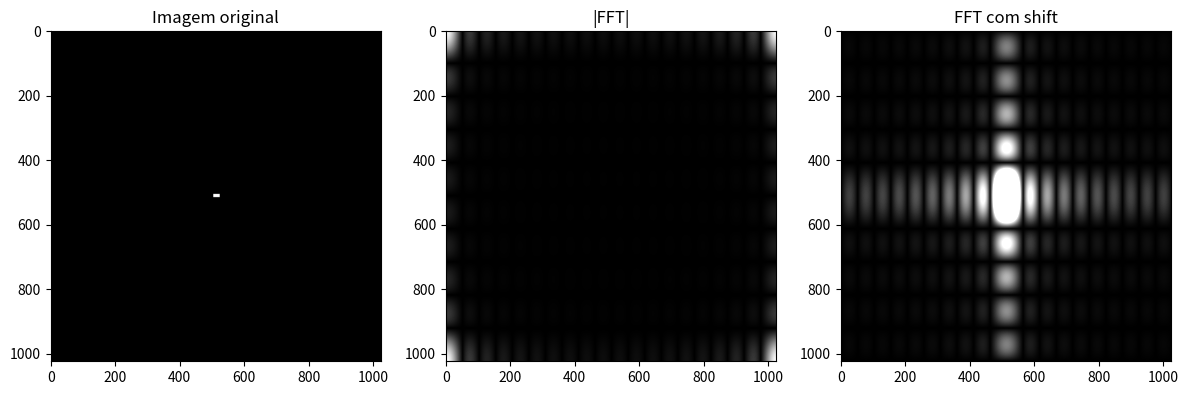

The script that saved this image:
import numpy as np
import scipy.fftpack as fp
import matplotlib.pyplot as plt

N = 2**10  # número total de pixels em cada direção da imagem
f = np.zeros((N, N))

nx, ny = 10, 5

# um quadrado de largura 2*nx e altura 2*ny centrado na imagem:
f[N//2 - ny : N//2 + ny, N//2 - nx : N//2 + nx] = 1

# mostrando a imagem;
colormap = 'gray'  # mapa de cores

fig = plt.figure(figsize=(12, 5))

ax_img = fig.add_subplot(131)
ax_img.set_title('Imagem original')
ax_img.imshow(f, cmap=colormap)  # cmap = "colormap"

# Calculando a FFT 2D

F = fp.fft2(f)
Fm = np.absolute(F)
Fm /= Fm.max()  # normalizando para obter amplitudes em [0, 1]

# mostrando a  |FFT|
ax_fft = fig.add_subplot(132)
ax_fft.set_title('|FFT|')
ax_fft.imshow(Fm, cmap=colormap)  # vmax é o valor máximo a ser plotado

# fazendo o shift para obter a |FFT| como deve ser
Fm = fp.fftshift(Fm)
ax_fftshift = fig.add_subplot(133)
ax_fftshift.set_title('FFT com shift')
ax_fftshift.imshow(Fm, cmap=colormap, vmax=.2)

plt.tight_layout()
plt.show()
